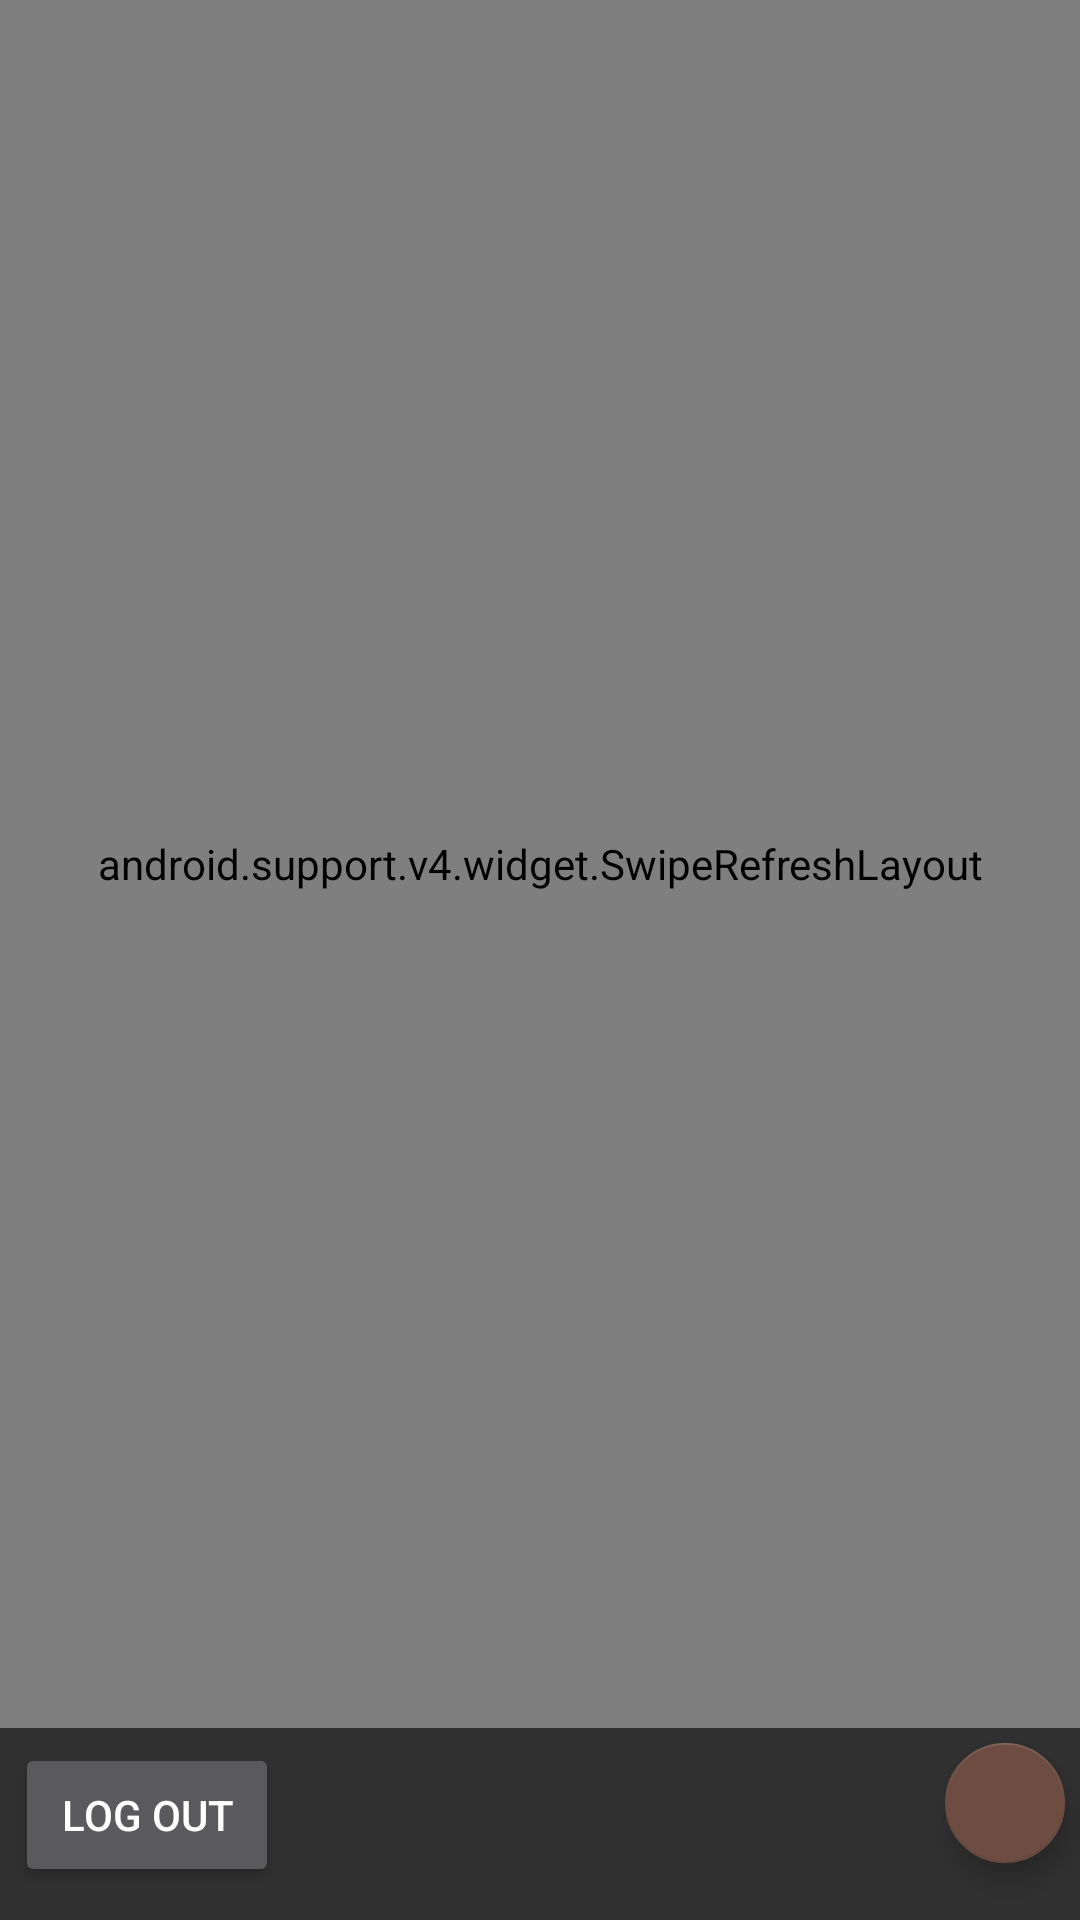

Produce the Android XML layout that renders to this screen, including the resource entries it uses.
<!-- AndroidManifest.xml: application theme Theme.AppCompat -->
<!-- res/layout/activity_main2.xml -->
<?xml version="1.0" encoding="utf-8"?>
<LinearLayout xmlns:android="http://schemas.android.com/apk/res/android"
    xmlns:app="http://schemas.android.com/apk/res-auto"
    xmlns:tools="http://schemas.android.com/tools"
    android:id="@+id/activity_main2"
    android:layout_width="match_parent"
    android:layout_height="match_parent"
    tools:context="com.example.ricoj.poopapp.Main2"
    android:orientation="vertical">

    <LinearLayout
        android:layout_width="match_parent"
        android:layout_height="match_parent"
        android:orientation="vertical"
        android:layout_weight="1">

        <android.support.v4.widget.SwipeRefreshLayout
            xmlns:android="http://schemas.android.com/apk/res/android"
            android:id="@+id/swipeContainer"
            android:layout_width="match_parent"
            android:layout_height="match_parent">

        <ListView
        android:layout_width="match_parent"
        android:layout_height="match_parent"
        android:layout_above="@+id/newPoopButton"
        android:layout_centerHorizontal="true"
        android:id="@+id/listOfPoops"
            android:layout_margin="5dp"/>
    </android.support.v4.widget.SwipeRefreshLayout>


    </LinearLayout>

    <RelativeLayout
        android:layout_width="match_parent"
        android:layout_height="match_parent"
        android:orientation="horizontal"
        android:layout_weight="9"
        android:gravity="center_horizontal"
        android:layout_alignParentTop="true"
        android:layout_alignParentLeft="true"
        android:layout_alignParentStart="true">

        <Button
            android:text="Log out"
            android:layout_width="wrap_content"
            android:layout_height="wrap_content"
            android:id="@+id/button.logout"
            android:onClick="logout"
            android:layout_margin="5dp"
            android:elevation="3dp" />

        <android.support.design.widget.FloatingActionButton
            android:layout_width="56dp"
            android:layout_height="56dp"
            android:clickable="true"
            app:fabSize="mini"
            app:srcCompat="@drawable/poop_emoji"
            android:id="@+id/newPoopButton"
            app:elevation="5dp"
            android:layout_alignTop="@+id/button.logout"
            android:layout_alignParentRight="true"
            android:layout_alignParentEnd="true"
            android:layout_marginRight="5dp"/>


    </RelativeLayout>

</LinearLayout>
<!-- resources referenced by this layout -->
<resources>

</resources>
